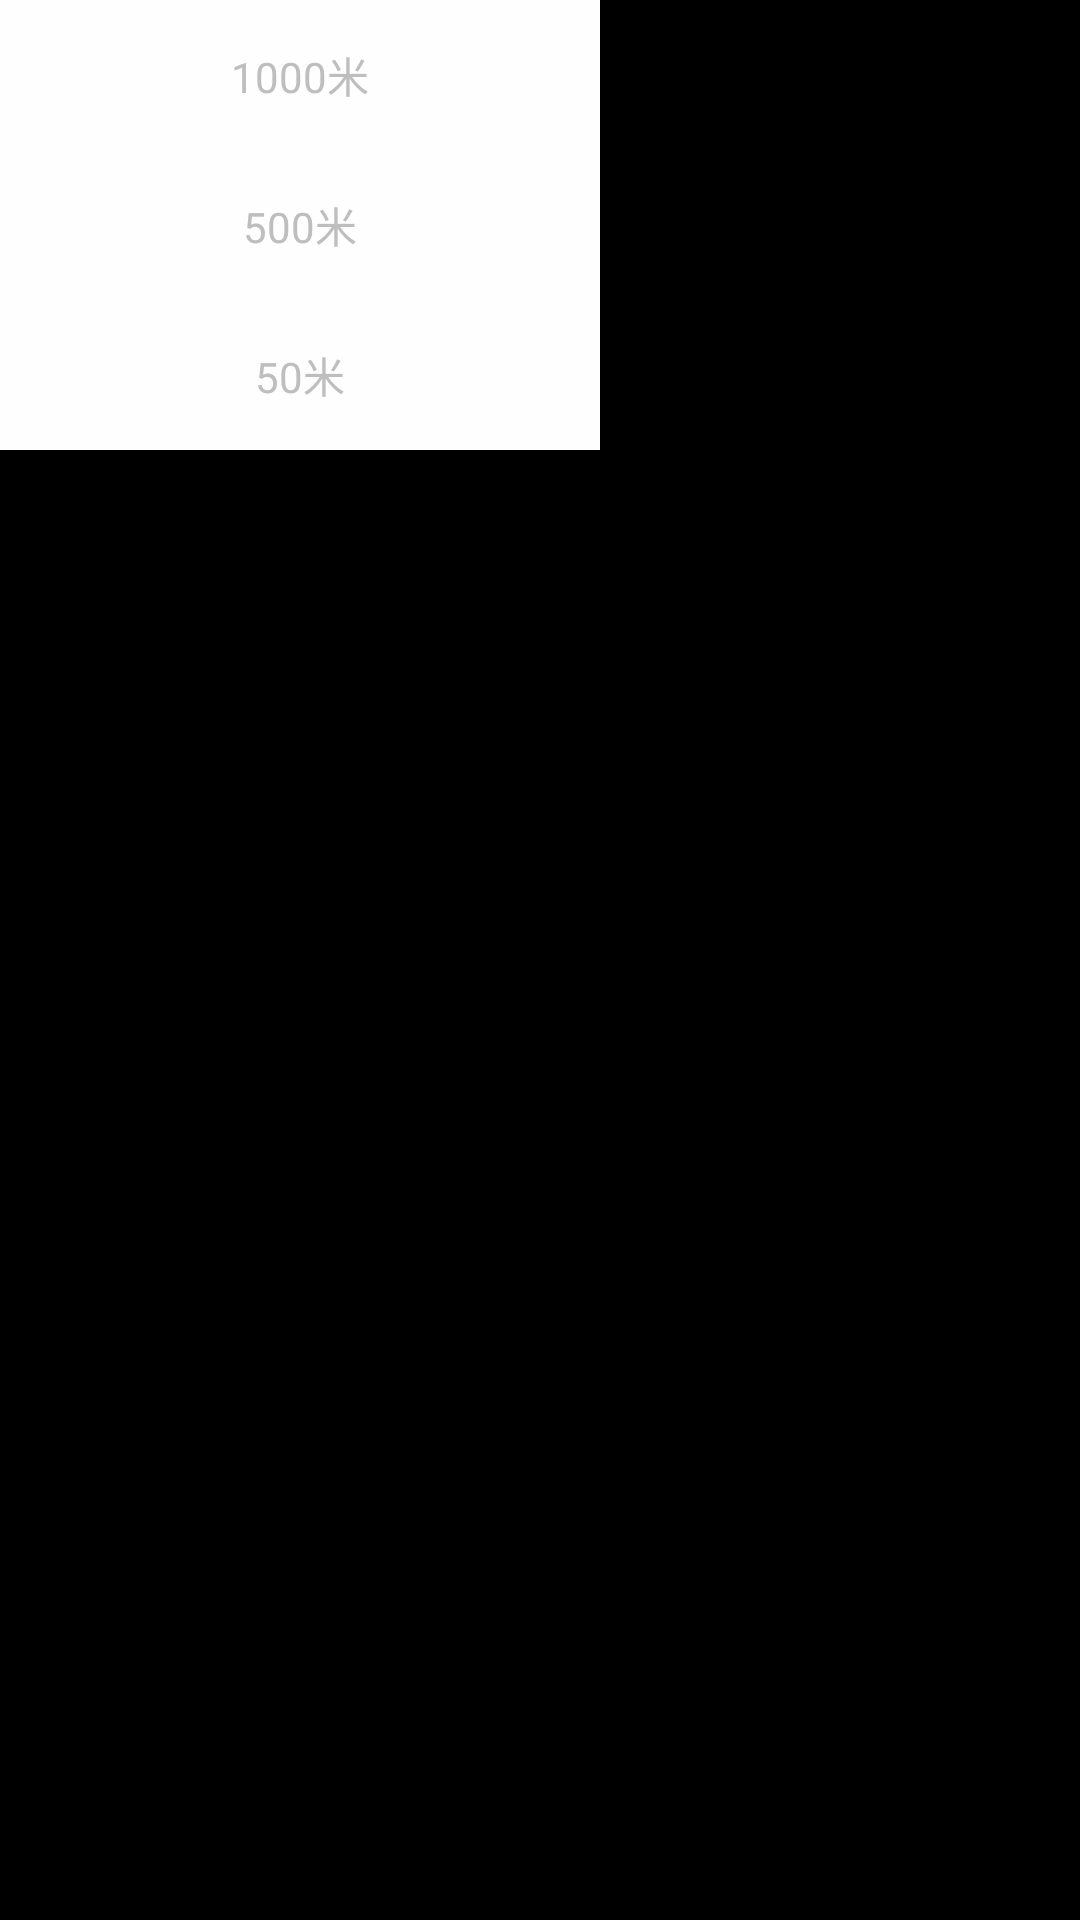

Write the Android layout XML for this screen, with the resource values it uses.
<!-- AndroidManifest.xml: application theme android:Theme.NoTitleBar -->
<!-- res/layout/find_el_popupmenu.xml -->
<?xml version="1.0" encoding="utf-8"?>
<LinearLayout xmlns:android="http://schemas.android.com/apk/res/android"
              android:orientation="vertical"
              android:layout_width="match_parent"
              android:layout_height="match_parent">

    
    <LinearLayout
            android:layout_width="200dip"
            android:orientation="vertical"
            android:background="#fefefe"
            android:layout_height="wrap_content">

        
        
        <RelativeLayout
                android:layout_width="fill_parent"
                android:layout_height="50dip">
                <TextView android:layout_width="wrap_content" android:layout_height="wrap_content"
                        android:text="1000米"
                        android:layout_centerHorizontal="true"
                        android:layout_centerVertical="true"/>
        </RelativeLayout>

        <RelativeLayout
                android:layout_width="fill_parent"
                android:layout_height="50dip">
            <TextView android:layout_width="wrap_content" android:layout_height="wrap_content"
                      android:text="500米"
                      android:layout_centerHorizontal="true"
                      android:layout_centerVertical="true"/>
        </RelativeLayout>

        <RelativeLayout
                android:layout_width="fill_parent"
                android:layout_height="50dip">
            <TextView android:layout_width="wrap_content" android:layout_height="wrap_content"
                      android:text="50米"
                      android:layout_centerHorizontal="true"
                      android:layout_centerVertical="true"/>
        </RelativeLayout>
    </LinearLayout>
</LinearLayout>
<!-- resources referenced by this layout -->
<resources>

</resources>
